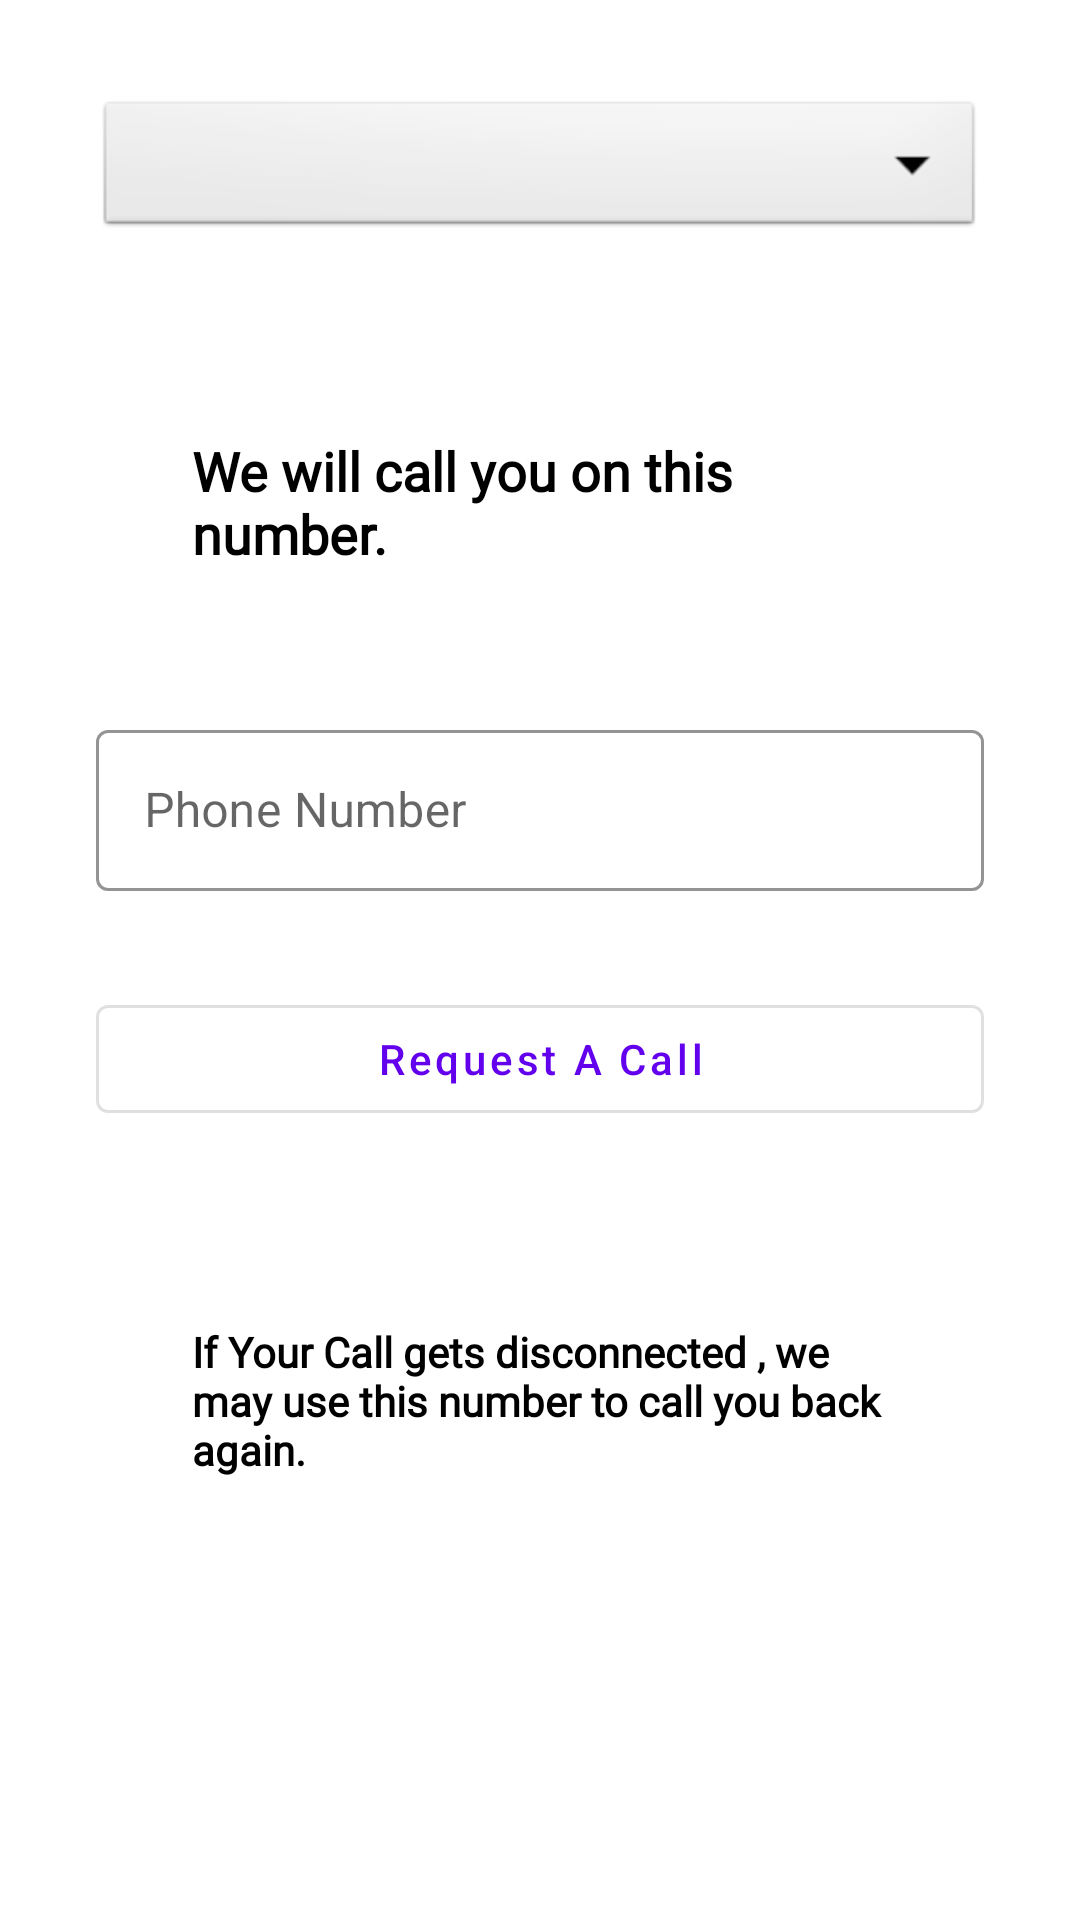

Android layout source for this screen:
<!-- AndroidManifest.xml: application theme Theme.Flap -->
<!-- res/layout/activity_request_call.xml -->
<?xml version="1.0" encoding="utf-8"?>
<ScrollView xmlns:android="http://schemas.android.com/apk/res/android"
    xmlns:app="http://schemas.android.com/apk/res-auto"
    xmlns:tools="http://schemas.android.com/tools"
    android:layout_width="match_parent"
    android:layout_height="match_parent"
    tools:context=".ui.DrawerSection.CustomerService.RequestCallActivity">


    <androidx.constraintlayout.widget.ConstraintLayout
        android:layout_width="match_parent"
        android:layout_height="wrap_content">

        <Spinner
            android:id="@+id/language"
            android:layout_width="match_parent"
            android:layout_height="wrap_content"
            android:layout_margin="32dp"
            android:layout_marginStart="32dp"
            android:background="@android:drawable/btn_dropdown"
            android:gravity="center"
            android:spinnerMode="dropdown"
            app:layout_constraintEnd_toEndOf="parent"
            app:layout_constraintStart_toStartOf="parent"
            app:layout_constraintTop_toTopOf="parent" />

        <TextView
            android:id="@+id/textView"
            android:layout_width="match_parent"
            android:layout_height="wrap_content"
            android:layout_margin="32sp"
            android:textColor="@color/black"
            android:fontFamily="@font/aladin"
            android:padding="32dp"
            android:text="@string/we_will_call_you_on_this_number"
            android:textSize="18sp"
            android:textStyle="bold"
            app:layout_constraintEnd_toEndOf="parent"
            app:layout_constraintStart_toStartOf="parent"
            app:layout_constraintTop_toBottomOf="@id/language" />

        <com.google.android.material.textfield.TextInputLayout
            android:id="@+id/textInputLayout2"
            style="@style/Widget.MaterialComponents.TextInputLayout.OutlinedBox"
            android:layout_width="match_parent"
            android:layout_height="wrap_content"
            android:layout_marginStart="32dp"
            android:layout_marginTop="16dp"
            android:layout_marginEnd="32dp"
            app:boxStrokeColor="@color/black"
            app:hintTextColor="@color/black"
            app:layout_constraintEnd_toEndOf="parent"
            app:layout_constraintStart_toStartOf="parent"
            app:layout_constraintTop_toBottomOf="@+id/textView">

            <com.google.android.material.textfield.TextInputEditText
                android:id="@+id/forgot_submit_otp"
                android:layout_width="match_parent"
                android:layout_height="wrap_content"
                android:layout_gravity="center"
                android:hint="@string/phone_number"
                android:inputType="number"
                android:padding="16dp"
                android:textColor="@color/black" />
        </com.google.android.material.textfield.TextInputLayout>


        <com.google.android.material.button.MaterialButton
            android:id="@+id/requestACall"
            style="@style/Widget.MaterialComponents.Button.OutlinedButton"
            android:layout_width="0dp"
            android:layout_height="wrap_content"
            android:layout_margin="32dp"
            android:layout_marginVertical="4dp"
            android:layout_weight="1"
            android:text="@string/request_a_call"
            android:textAllCaps="false"
            app:layout_constraintEnd_toEndOf="parent"
            app:layout_constraintHorizontal_bias="0.5"
            app:layout_constraintStart_toStartOf="parent"
            app:layout_constraintTop_toBottomOf="@id/textInputLayout2" />

        <TextView
            android:id="@+id/textView5"
            android:layout_width="match_parent"
            android:layout_height="wrap_content"
            android:layout_margin="32dp"
            android:fontFamily="@font/amarante"
            android:padding="32dp"
            android:text="@string/disconnected"
            android:textColor="@color/black"
            android:textStyle="bold"
            app:layout_constraintEnd_toEndOf="parent"
            app:layout_constraintStart_toStartOf="parent"
            app:layout_constraintTop_toBottomOf="@id/requestACall" />
    </androidx.constraintlayout.widget.ConstraintLayout>
</ScrollView>
<!-- resources referenced by this layout -->
<resources>
  <color name="black">#FF000000</color>
  <string name="disconnected">If Your Call gets disconnected , we may use this number to call you back again.</string>
  <string name="phone_number">Phone Number</string>
  <string name="request_a_call">Request A Call</string>
  <string name="we_will_call_you_on_this_number">We will call you on this number.</string>
  <style name="Theme.Flap" parent="Theme.MaterialComponents.DayNight.DarkActionBar">
          
          <item name="colorPrimary">@color/purple_500</item>
          <item name="colorPrimaryVariant">@color/purple_700</item>
          <item name="colorOnPrimary">@color/white</item>
          
          <item name="colorSecondary">@color/teal_200</item>
          <item name="colorSecondaryVariant">@color/teal_700</item>
          <item name="colorOnSecondary">@color/black</item>
          
          <item name="android:statusBarColor" tools:targetApi="l">?attr/colorPrimaryVariant</item>
          
      </style>
  <color name="purple_500">#FF6200EE</color>
  <color name="purple_700">#FF3700B3</color>
  <color name="white">#FFFFFFFF</color>
  <color name="teal_200">#FF03DAC5</color>
  <color name="teal_700">#FF018786</color>
</resources>
